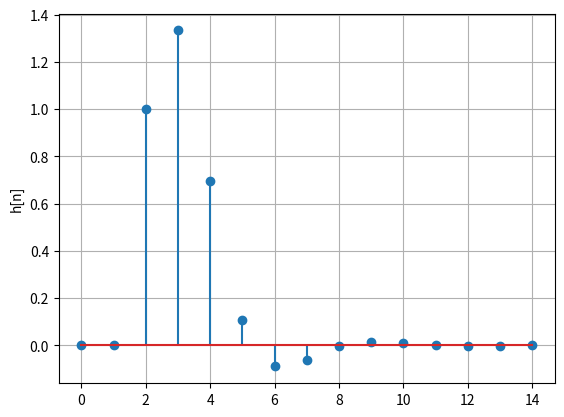
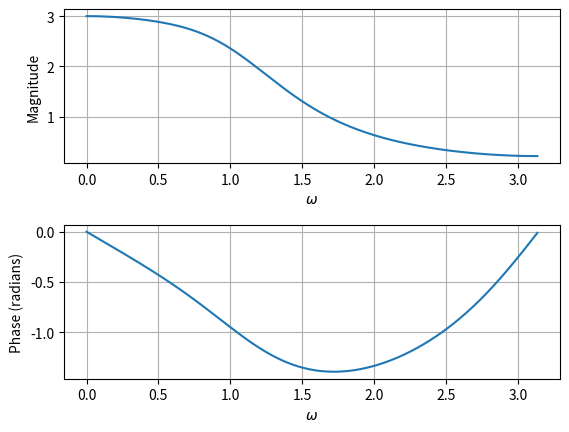
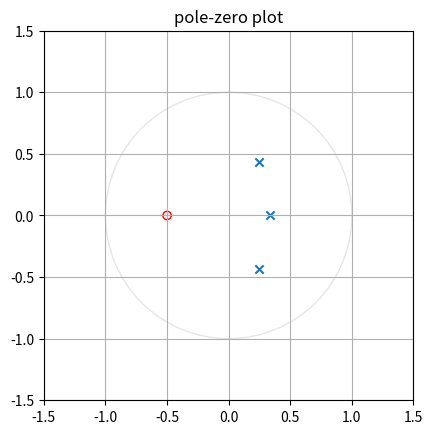

Recreate these plots in Python, in order.
import scipy.signal as sig
import matplotlib.pyplot as plt
import numpy as np

# define LCCDE
a=[1,-5/6,5/12,-1/12]
b=[1,0.5]
dt=1

plt.figure(0)


sys = sig.dlti(b,a,dt=dt)
n,h = sig.dimpulse(sys, n=15)
plt.ylabel('h[n]')
plt.stem(n,np.squeeze(h))
plt.grid()

plt.figure(1)


w,H = sig.freqz(b,a)
plt.subplot(2,1,1)
plt.plot(w,abs(H))
plt.xlabel('$\omega$')
plt.ylabel('Magnitude')
plt.grid()


plt.subplot(2,1,2)
angles = np.unwrap(np.angle(H))
plt.plot(w, angles)
plt.xlabel('$\omega$')
plt.ylabel('Phase (radians)')
plt.grid()
plt.axis('tight')


z,p,k = sig.tf2zpk(b,a)

plt.subplots_adjust(hspace=0.4)

plt.figure(2)
ax=plt.gca()
plt.scatter(p.real,p.imag,marker='x',edgecolors='b')
plt.scatter(z.real,z.imag,marker='o',edgecolors='r',facecolors='none')

circ=plt.Circle((0,0),1,fill=False,color='black', ls='solid', alpha=0.1)
ax.add_patch(circ)
r = 1.5 * np.amax(np.concatenate((abs(z), abs(p), [1])))
plt.axis('scaled')
plt.axis([-r, r, -r, r])
plt.grid()
plt.title('pole-zero plot')

plt.show()
